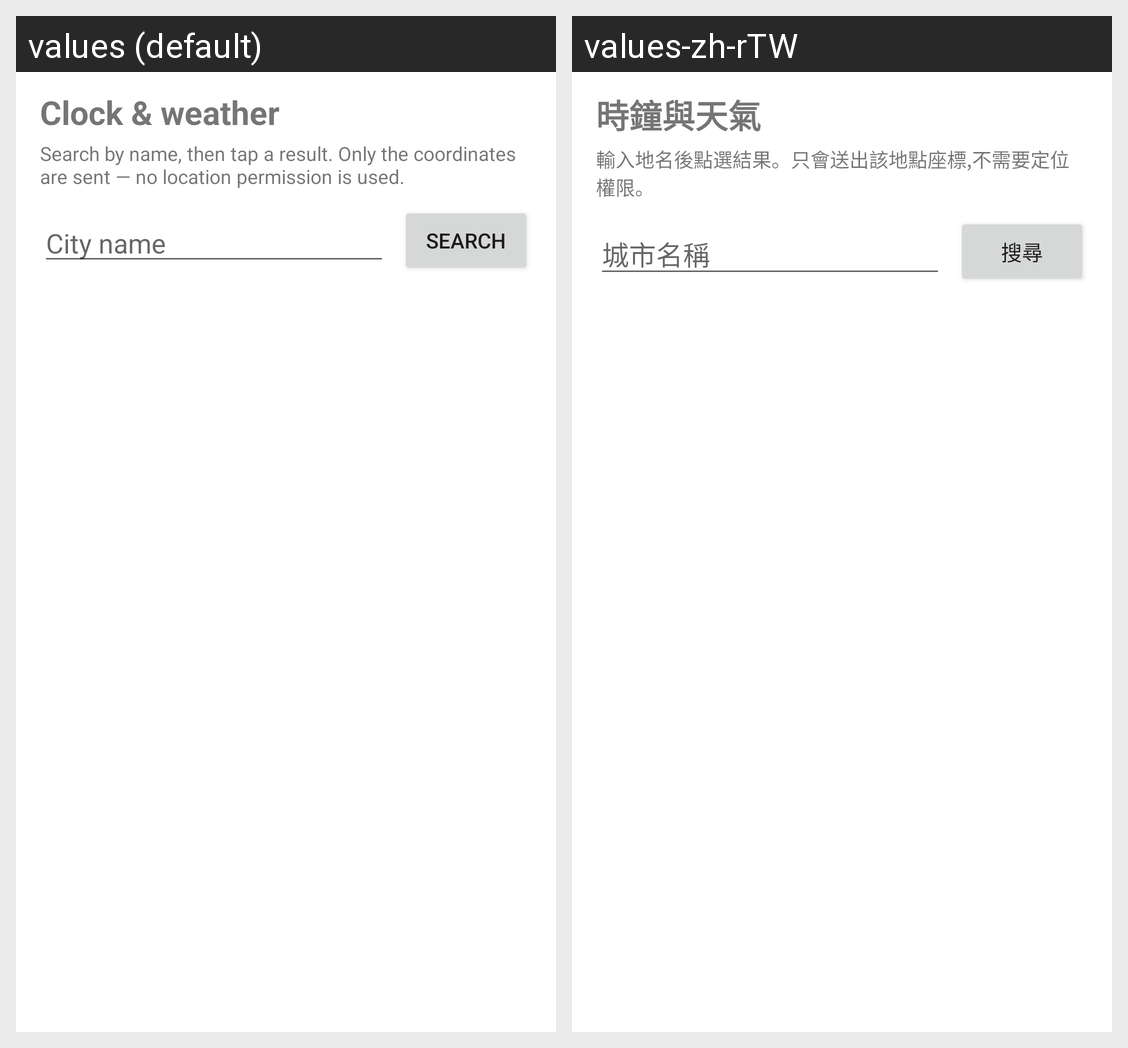

This grid shows one Android layout under two languages. Give, for every string resource on the screen, its name, the default text and each shown locale's text.
Android screen res/layout/weather_config_activity.xml rendered under 2 locales, left to right: values (default), values-zh-rTW. Device: Nexus 5 (rendered at 1080×1920; each locale shown at half size, 540×960, under a caption strip naming it); theme Theme.MaterialComponents.DayNight.NoActionBar.
Strings drawn on this screen, with the default value and each locale's value (text and hints the layout hard-codes, and strings that could not be matched under every locale, appear in the picture but are not listed):

weather_widget_label
  values: Clock & weather
  values-zh-rTW: 時鐘與天氣

weather_search_hint
  values: Search by name, then tap a result. Only the coordinates are sent — no location permission is used.
  values-zh-rTW: 輸入地名後點選結果。只會送出該地點座標,不需要定位權限。

weather_search_placeholder
  values: City name
  values-zh-rTW: 城市名稱

weather_search_button
  values: Search
  values-zh-rTW: 搜尋
